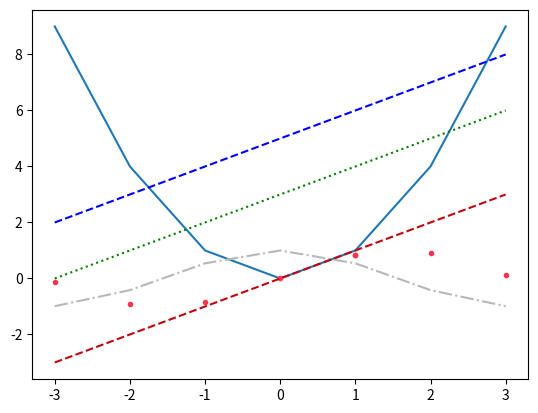

Reproduce this figure in Python.
import matplotlib.pyplot as plt
import numpy as np

fig,ax= plt.subplots()
x=np.array([-3,-2,-1,0,1,1,2,3])#задаем параболу
y=np.array([9,4,1,0,1,1,4,9])#задаем параболу
ax.plot(x,y)                #RGB        #отключаем линии,рисуем точки
ax.plot(x,np.sin(x),color=(1.0,0.2,0.3),linestyle='None', marker='.')#точечная
ax.plot(x, x + 5,color='blue', linestyle='--')#линейная
ax.plot(x, x + 3,color='g',linestyle=':')#линейная
ax.plot(x, np.cos(x), color='0.72', linestyle='-.')#серая штрих-пунктирная
ax.plot(x,x,color="#C1050E",linestyle='--')
plt.show()

  
#
#fig,ax=plt.subplots()
#x=np.array([-9,-5,-2,-1,0,1,5,9])
#y=np.array([9,5,2,1,0,1,5,9])
#ax.plot(x,y, marker='o')
#ax.plot(0.5 * x, y, marker='>')
#ax.plot(2 * x, y, marker='*')
#plt.grid()
#plt.show()


#x = np.linspace(-3, 3, 100)
#f = x**3 
#f_minus_x = (-x)**3  
#
#plt.subplot(1, 2, 2)
#plt.plot(x, f, linewidth=2)
#plt.plot(x, f_minus_x, '--', linewidth=2)
#plt.legend()
#plt.grid(True)
#
#plt.tight_layout()
#plt.show()

#x = np.linspace(-2, 2, 100)
#f = 2**x  # f(x) = 2ˣ
#f_minus_x = 2**(-x)  # f(-x) = 2⁻ˣ
#
#plt.figure(figsize=(8, 5))
#plt.plot(x, f, label='f(x) = 2ˣ', linewidth=2)
#plt.plot(x, f_minus_x, '--', label='f(-x) = 2⁻ˣ', linewidth=2)
#plt.title('f(x) → f(-x)')
#plt.legend()
#plt.grid(True)
#plt.axvline(x=0, color='black', linestyle='-', alpha=0.3)
#plt.axhline(y=0, color='black', linestyle='-', alpha=0.3)
#plt.show()











